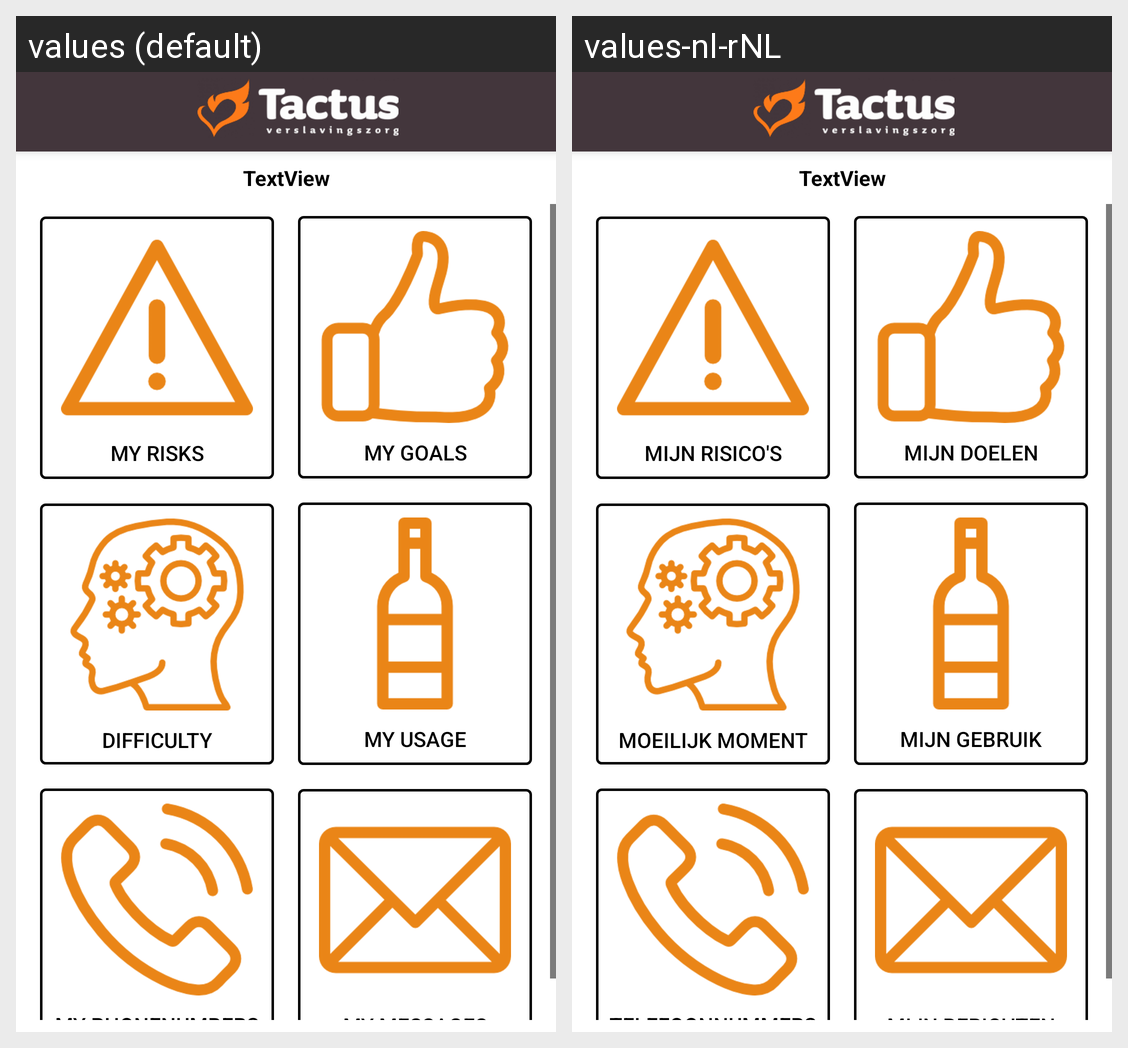

Locale-by-locale string values for the Android screen shown in this grid:
Android screen res/layout/activity_homepage.xml rendered under 2 locales, left to right: values (default), values-nl-rNL. Device: Nexus 5 (rendered at 1080×1920; each locale shown at half size, 540×960, under a caption strip naming it); theme AppTheme.
Strings drawn on this screen, with the default value and each locale's value (text and hints the layout hard-codes, and strings that could not be matched under every locale, appear in the picture but are not listed):

myMessages
  values: My Messages
  values-nl-rNL: Mijn berichten

riskbutton
  values: My risks
  values-nl-rNL: mijn risico's

phonenumbers
  values: My phonenumbers
  values-nl-rNL: Telefoonnummers

usage
  values: My usage
  values-nl-rNL: Mijn gebruik

goalbutton
  values: My goals
  values-nl-rNL: mijn doelen

difficult
  values: difficulty
  values-nl-rNL: moeilijk moment
